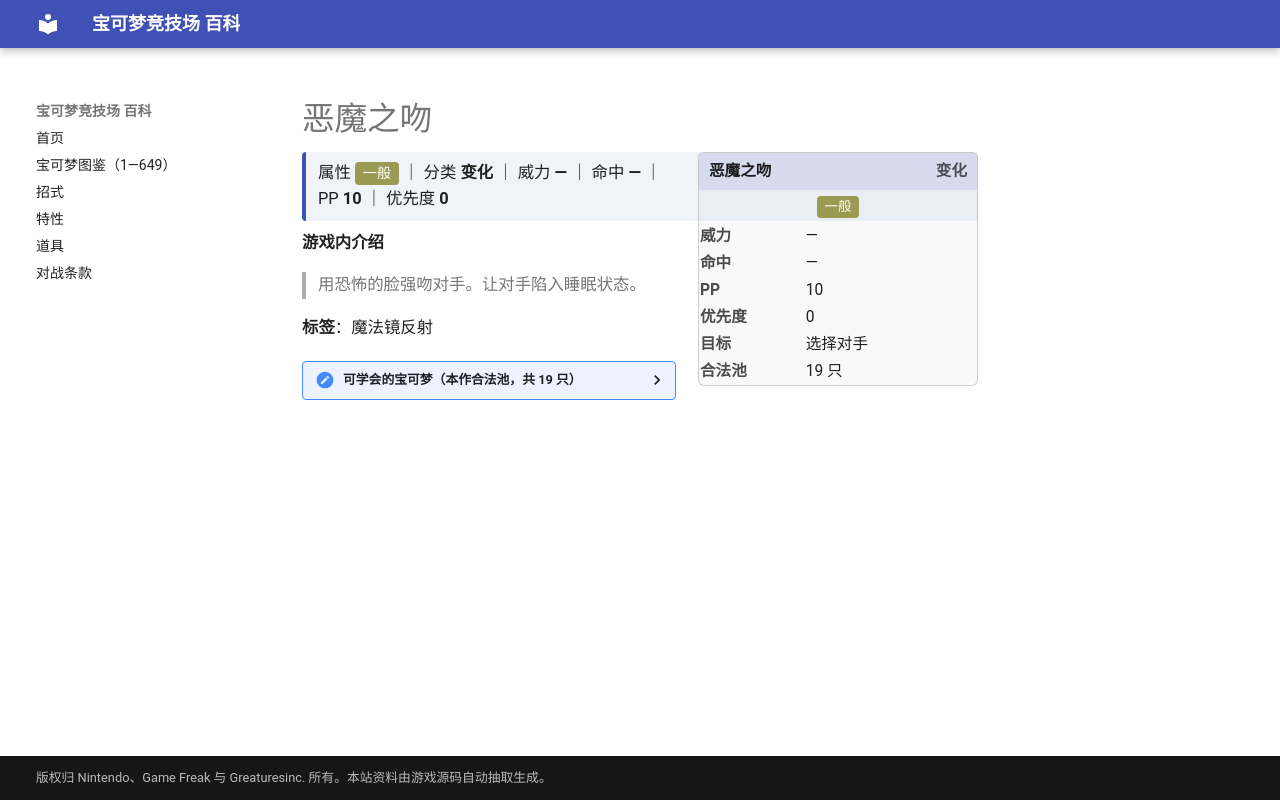

repository: nanmoboys/pkmn-arena-wiki · page: moves/恶魔之吻/index.html · generator: mkdocs

# 恶魔之吻

<div class="infobox">
<div class="ib-h"><span>恶魔之吻</span><span class="ib-no">变化</span></div>
<div class="ib-ty"><span class="tp" style="background:#9A9A52">一般</span></div>
<table class="ib-t"><tr><th>威力</th><td>—</td></tr><tr><th>命中</th><td>—</td></tr><tr><th>PP</th><td>10</td></tr><tr><th>优先度</th><td>0</td></tr><tr><th>目标</th><td>选择对手</td></tr><tr><th>合法池</th><td>19 只</td></tr></table></div>
<div class="head-stat">属性 <span class="tp" style="background:#9A9A52">一般</span> ｜ 分类 <b>变化</b> ｜ 威力 <b>—</b> ｜ 命中 <b>—</b> ｜ PP <b>10</b> ｜ 优先度 <b>0</b></div>

**游戏内介绍**

> 用恐怖的脸强吻对手。让对手陷入睡眠状态。

**标签**：魔法镜反射

<details class="pool"><summary>可学会的宝可梦（本作合法池，共 19 只）</summary>

<p>尼多兰、尼多娜、尼多后、尼多朗、尼多力诺、尼多王、蚊香蝌蚪、蚊香君、蚊香泳士、喇叭芽、口呆花、大食花、迷唇姐、卡比兽、蚊香蛙皇、布鲁、布鲁皇、迷唇娃、小卡比兽</p>

</details>
